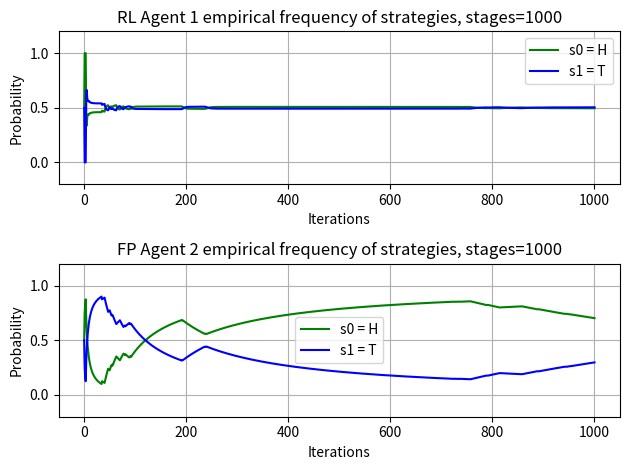

Here is the Python script that generated this plot:
import numpy as np
import random
from scipy.optimize import minimize
import argparse
import matplotlib.pyplot as plt
import pandas as pd

## --- GAMES ----------------------------
#
# 3 player:
# Player 1 wants to match the action of player 2; 
# player 2 wants to match the action of player 3; 
# player 3 wants to match the opposite of the action of player 1. 
# Each player receives a payoff of 1 if they match as desired, and −1 otherwise. 
# 1 unique Nash equilibrium, where all players uniformly randomize. 
# Jordan shows that this Nash equilibrium is locally unstable in a strong sense: for any ε > 0, 
# and for almost all initial empirical distributions that are within (Euclidean) distance ε 
# of the unique Nash equilibrium, DTFP does not converge to the NE
 
def matching_pennies_init(agents=2):
    
    actions = {0: "H", 1: "T"}
    payoff_matrix_agent1 = np.array([[1, -1], [-1, 1]])
    payoff_matrix_agent2 = np.array([[-1, 1], [1, -1]])
    payoff_matrices = [payoff_matrix_agent1, payoff_matrix_agent2]
    # count of H and T played by each agent
    # for state 0 lets assume both have played Tails
    action_count = [[0,1], [0,1]]
    action_count = [[1.5, 2], [2, 1.5]]
    if agents == 1:
        action_count =  [[0.5, 0.5], [0.5, 0.5]]
    # initialise beliefs with mixed strategy of each agents
    # each row is the mixed strategy/ probability of all actions of the agent
    # empirical_distribution
    # P(a) = w(a)/SUM(w(a')), probability of opponent playing action a and a' all actions (includiing a)
    belief1 = []
    belief2 = []
    for action in range(len(actions)):
        belief1.append(action_count[1][action]/sum(action_count[1]))
        belief2.append(action_count[0][action]/sum(action_count[0]))
    beliefs = np.array((belief1, belief2))
    print(beliefs)
    

    return actions, payoff_matrices, action_count, beliefs

def rock_paper_scissor():
    
    actions = {0: "R", 1: "P", 2: "S"}
    payoff_matrice = np.array([[0,-1,1], [1,0,-1], [-1,1,0]])
    action_count = [[0,1,0], [0,0,1]]
    if agents == 1:
        action_count =  [[0.5, 0.5], [0.5, 0.5]]
    belief1 = []
    belief2 = []
    print(action_count[1])
    for action in range(len(actions)):
        belief1.append(action_count[1][action]/sum(action_count[1]))
        belief2.append(action_count[0][action]/sum(action_count[0]))
    beliefs = np.array((belief1, belief2))
    print(beliefs)
    

    return actions, payoff_matrice, action_count, beliefs

'''
If not zero-sum, then due to Shapley fictitious play not converge
At least 1 loss is -1 reward. 1 win is 0.5 and both wins is +1
Tie is 0
1 Nash (1/3, 1/3, 1/3)

P1=Rock
                         P3

                Rock    Paper   Scissors
             ----------------------------
    Rock     |   0   |   -1   |    0.5  |
             |--------------------------|
P2  Paper    |  -1   |   -1   |    0    |
             |--------------------------|
    Scissors |  0.5  |    0   |    2    |
             ----------------------------

P1=Paper
                         P3

                Rock    Paper   Scissors
             ----------------------------
    Rock     |   2   |   0.5  |    0    |
             |--------------------------|
P2  Paper    |  0.5  |    0   |   -1    |
             |--------------------------|
    Scissors |   0   |   -1   |   -1    |
             ----------------------------

P1=Scissors
                         P3

                Rock    Paper   Scissors
             ----------------------------
    Rock     |  -1   |    0   |   -1    |
             |--------------------------|
P2  Paper    |   0   |    2   |   0.5   |
             |--------------------------|
    Scissors |  -1   |   0.5  |    0    |
             ----------------------------
'''
def rock_paper_scissor_3_player():
    actions = {0: "R", 1: "P", 2: "S"}
    # payoff matrices are the same for each player
    payoff_matrix_agentR = np.array([[0, -1, 0.5], [-1, -1, 0], [0.5, 0, 2]])
    payoff_matrix_agentP = np.array([[2, 0.5, 0], [0.5, 0, -1], [0, -1, -1]])
    payoff_matrix_agentS = np.array([[-1, 0, -1], [0, 2, 0.5], [-1, 0.5, 0]])
    payoff_matrices = np.array((payoff_matrix_agentR, payoff_matrix_agentP, payoff_matrix_agentS))
    action_count = [[1, 0, 0], [1, 0, 0], [1, 0, 0]]
    
    # each palyer keeps beliefs for every other opponent
    # 2 x 3 matrix
    belief1 = np.ones((2, 3))
    belief2 = np.ones((2, 3))
    belief3 = np.ones((2, 3))
    # belief for opponent number 1
    for action in range(len(actions)):
        belief1[0][action] = action_count[1][action]/sum(action_count[0])
        belief2[0][action] = action_count[0][action]/sum(action_count[0])
        belief3[0][action] = action_count[0][action]/sum(action_count[0])
    # belief for opponent numb 2
    for action in range(len(actions)):
            belief1[1][action] = action_count[2][action]/sum(action_count[1])
            belief2[1][action] = action_count[2][action]/sum(action_count[1])
            belief3[1][action] = action_count[1][action]/sum(action_count[1])
    beliefs = np.array((belief1, belief2, belief3))
    print(beliefs)
    

    return actions, payoff_matrices, payoff_matrix_agentR, payoff_matrix_agentP, payoff_matrix_agentS, action_count, beliefs, belief1, belief2, belief3
'''
#################################
#    2. Prisoners Dillema       # 
#################################
            S         B
        ###################
    S   # (-1, -1)  (-3, 0)#
    B   # (0, -3)  (-2, -2)#
        ###################

        1 pure Nash: 
            Betray-Betray
'''
def prisoners_dillema_init(agents=2):
    actions = {0: "Silent", 1: "Betray"}
    payoff_matrix_agent1 = np.array([[-1, -3], [0, -2]])
    payoff_matrix_agent2 = np.array([[-1, -3], [0, -2]])
    payoff_matrices = [payoff_matrix_agent1, payoff_matrix_agent2]
    # count of H and T played by each agent
    # for state 0 lets assume both have played Tails
    action_count = [[1,0], [1,0]]
    ### if agents =2, (FP vs RL), take into consideration the 0.5 0.5 policy of the RL agent
    if agents == 1:
        action_count =  [[0.5, 0.5], [0.5, 0.5]]

    beliefs = np.array(([action_count[1][0]/sum(action_count[1]), action_count[1][1]/sum(action_count[1])], [action_count[0][0]/sum(action_count[0]), action_count[0][1]/sum(action_count[0])]))

    return actions, payoff_matrices, action_count, beliefs

'''
#################################
#    3. Battle of Sexes        # 
#################################
            O         M
        ###################
    O   # (3, 2)  (0, 0)#
    M   # (0, 0)  (2, 3)#
        ###################

        2 pure Nash: 
            -> Opera-Opera
            -> Movies-Movies
        1 mixed Nash:
            -> Opera (3/5) - Opera (2/5)
'''
def battle_of_sexes_init(agents=2):
    # actions
    actions = {0: "Opera", 1: "Movies"}
    # reward
    payoff_matrix_agent1 = np.array([[3, 0], [0, 2]])
    payoff_matrix_agent2 = np.array([[2, 0], [0, 3]])
    payoff_matrices = [payoff_matrix_agent1, payoff_matrix_agent2]
    # count of H and T played by each agent
    # for state 0 lets assume both have played Tails
    action_count = [[0,1], [1,0]]
    if agents == 1:
        action_count =  [[0.5, 0.5], [0.5, 0.5]]
    beliefs = np.array(([action_count[1][0]/sum(action_count[1]), action_count[1][1]/sum(action_count[1])], [action_count[0][0]/sum(action_count[0]), action_count[0][1]/sum(action_count[0])]))

    return actions, payoff_matrices, action_count, beliefs

'''
#################################
#    4. Left or Right        # 
#################################
            R         L
        ###################
    R   # (1, 1)  (0, 0)#
    L   # (0, 0)  (1, 1)#
        ###################

        2 pure Nash: 
            -> R, R
            -> L, L
'''
def left_right(agents=2):
    # actions
    actions = {0: "L", 1: "R"}
    # reward
    payoff_matrix_agent1 = np.array([[1 , 0], [0, 1]])
    payoff_matrix_agent2 = np.array([[1 , 0], [0, 1]])
    payoff_matrices = [payoff_matrix_agent1, payoff_matrix_agent2]
    # count of H and T played by each agent
    # for state 0 lets assume both have played Tails
    action_count = [[1,0], [0, 1]]
    if agents == 1:
        action_count =  [[0.5, 0.5], [0.5, 0.5]]
    beliefs = np.array(([action_count[1][0]/sum(action_count[1]), action_count[1][1]/sum(action_count[1])], [action_count[0][0]/sum(action_count[0]), action_count[0][1]/sum(action_count[0])]))

    return actions, payoff_matrices, action_count, beliefs




#--------------------MINIMAX Q---------------------------------



payoffs = [[1, -1],
           [-1, 1]]

epsilon = 0.3
learning_rate = 1
gamma = 0.9

#Minimax Qlearning agent
class MinimaxAgent():
    def __init__(self, epsilon, gamma, player_id, payoffs, actions, learning_rate=1. ):
        self.epsilon = epsilon
        self.gamma = gamma
        self.player_id = player_id
        self.learning_rate = learning_rate
        # P <- 1/|A|
        self.P = np.array([1/len(actions), 1/len(actions)])
        # Q(s,a,o) <- 1
        self.Q = np.ones((2, 2))
        # V(s) <- 1
        self.V = 1

        self.actions = actions
        self.payoffs = np.array(payoffs) 
        

    def take_action(self):
        ## if probability epsilon, then take at random, else take action with policy distribution
        
        #if np.random.rand() < self.epsilon:  # Exploration: choose random action
        #    return np.random.choice(self.n_actions)
        #elif self.policy is not None:  # Use external policy if available
        #    action_probs = self.policy[state]
        #    return np.random.choice(np.arange(self.n_actions), p=action_probs)
        exploration_chance = random.uniform(0, 1)
        if exploration_chance < self.epsilon:
            # Exploration: randomly choose between 0 and 1
            return random.choice([0, 1])
        else:
            # Exploitation: choose based on probabilities in P
            return random.choices([0, 1], weights=(self.P[0] , self.P[1]))[0]

    def learn(self, action, opponent):
        return self.payoffs[action][opponent]


    def update_Q(self, action, opponent, reward):
        #print(self.Q)
        #print(self.Q[action][opponent])
        #print((1 - self.learning_rate) * self.Q[action][opponent])
        #print(self.learning_rate * (reward + self.gamma * self.V))
        #print((1 - self.learning_rate) * self.Q[action][opponent] + self.learning_rate * (reward + self.gamma * self.V))
        self.Q[action][opponent] = (1 - self.learning_rate) * self.Q[action][opponent] + self.learning_rate * (reward + self.gamma * self.V)

    def update_P(self, opponent):
        bounds = ((0., 1.), (0., 1.))
        constraints = ({'type': 'eq', 'fun': lambda x: 1.0 - np.sum(x)})

        worst_reward = lambda  x: min(np.matmul(x.T,self.Q))
        self.P = minimize(fun=lambda x: -worst_reward(x), x0=np.array([0., 0.]), constraints=constraints, bounds=bounds).x
        
        '''
        c = np.zeros(self.numActionsA + 1)
        c[0] = -1
        A_ub = np.ones((self.numActionsB, self.numActionsA + 1))
        A_ub[:, 1:] = -self.Q[state].T
        b_ub = np.zeros(self.numActionsB)
        A_eq = np.ones((1, self.numActionsA + 1))
        A_eq[0, 0] = 0
        b_eq = [1]
        bounds = ((None, None),) + ((0, 1),) * self.numActionsA

        res = linprog(c, A_ub=A_ub, b_ub=b_ub, A_eq=A_eq, b_eq=b_eq, bounds=bounds)

        if res.success:
            self.pi[state] = res.x[1:]
        elif not retry:
            return self.updatePolicy(state, retry=True)
        else:
            print("Alert : %s" % res.message)
            return self.V[state]

        return res.x[0]
        '''

    def update_V(self):
        self.V = self.get_min_prob(self.P)

    def get_min_prob(self, x):
        return min(np.matmul(x.T,self.Q))


def update_prob():
    ## the probability of playing an action in each stage
    ## is calculated as 
    # (Qvalue of action)/(sum of Qvalues of all actions in cur state)
    return

#------------------FP-------------------------------------
        






def best_response(actions, exp_utilities):
    strat = np.argmax(exp_utilities)
    #print('The best action is ', actions[np.argmax(exp_utilities)])
    return strat

# for mixed strategies
def compute_expect_utility(actions, belief, payoff_matrix, advanced = False):
    # compute the explicit utility of an agent
    # for each action, based on the empirical distribution
    # of the actions of its opponents
    
    # if 3 player game, payoff_matrix is n matrices for the n actions 
    # the agent plays in contrast to the other 2 players
    if (advanced == True):
        exp_ut = []
        for action_matrix in payoff_matrix:
            sum = 0
            for row in range(len(actions)):
                for col in range(len(actions)):
                    sum += action_matrix[row][col]*belief[0][row]*belief[1][col]
            exp_ut.append(sum)
    else:
        '''
        dimensions n * 1, where n # actions given agent can make
        and each is the expected utility for action n
        '''
        exp_ut = []
        for action in range(len(actions)):
            # (action, H), (action,T)
            sum = 0
            for opponnent_action in range(len(actions)):
                sum += payoff_matrix[action][opponnent_action]*belief[opponnent_action]
            exp_ut.append(sum)
    return best_response(actions, exp_ut)
    
def update_beliefs(actions, action_count, advanced=False):
    #total = sum(action_count)
    new_belief = []
    
    if advanced == True:
        new_belief = np.ones((len(action_count), len(actions)))
        for i, belief_on_opponent in enumerate(action_count):
            for action in range(len(actions)):
                new_belief[i][action] = action_count[i][action]/sum(action_count[i])
    else:
        for action in range(len(actions)):
            new_belief.append(action_count[action]/sum(action_count))
    # return new belief
    new_belief = np.array(new_belief)
    return new_belief


### ----- MAIN FUNCTION


def main(game, agents):
    print(game, agents)
    game = int(game)
    if game == 2:
        actions, payoff_matrices, action_count, beliefs = prisoners_dillema_init(agents)
        print('PLAYING PRISONERS DILLEMA')
    elif game == 3:
        actions, payoff_matrices, action_count, beliefs = battle_of_sexes_init(agents)
        print('PLAYING BATTLE OF SEXES')
    elif game == 4:
        actions, payoff_matrices, action_count, beliefs = left_right(agents)
        print('PLAYING LEFT-RIGHT')
    elif game == 5:
        actions, payoff_matrices, payoff_matrix_agentR, payoff_matrix_agentP, payoff_matrix_agentS, action_count, beliefs, belief1, belief2, belief3 = rock_paper_scissor_3_player()
    elif game == 6:
        actions, payoff_matrices, action_count, beliefs =  rock_paper_scissor()
    else:
        actions, payoff_matrices, action_count, beliefs = matching_pennies_init(agents)
        print('PLAYING MATCHING PENNIES')


    max_iters = 1000
    
    agents = int(agents)
    if agents == 1:
        moves, strategies = test_FPvRL(actions, payoff_matrices, action_count, beliefs, max_iters)
        agent_type = ['RL Agent 1', 'FP Agent 2']
    elif agents == 2:
        if game == 5:
            moves, strategies = test_FPvFP_3_player(actions, payoff_matrices, action_count, beliefs, max_iters, three=True)
            agent_type = ['FP Agent 1', 'FP Agent 2', 'FP Agent 3']
        elif game == 6:
            print('hi')
            moves, strategies = test_FPvFP_3_player(actions, payoff_matrices, action_count, beliefs, max_iters)
            agent_type = ['FP Agent 1', 'FP Agent 2']
        else:
            moves, strategies = test_FPvFP(actions, payoff_matrices, action_count, beliefs, max_iters)
            agent_type = ['FP Agent 1', 'FP Agent 2']
    else:
        moves, strategies, agentse, agentslr, agentsg = test_RLvRL(actions, payoff_matrices, action_count, beliefs, max_iters)
        agent_type = [f'RL Agent 1 e={agentse[0]}, lr={agentslr[0]}, g={agentsg[0]}', f'RL Agent 2 e={agentse[1]}, lr={agentslr[1]}, g={agentsg[1]}']
        
    
        
    ### PLOT
    print("PLOTTING")
    # you can prinnt below to see the moves played by each agents for each stage game
    if game == 5:
        moves = pd.DataFrame(moves, columns=["Action_agent1", "Action_agent2", "Action_agent3"])
    moves = pd.DataFrame(moves, columns=["Action_agent1", "Action_agent2"])
    if game == 5:
        fig, (sub1, sub2, sub3) = plt.subplots(3,1)
        sub3.set_ylim(-0.2, 1.2) 
        sub3.grid(True)
        subgraph_list = [sub1, sub2, sub3]
    else:
        fig, (sub1, sub2) = plt.subplots(2,1)
        subgraph_list = [sub1, sub2]
    fig.subplots_adjust(hspace=0.5)
    sub1.set_ylim(-0.2, 1.2)
    sub2.set_ylim(-0.2, 1.2) 
    sub1.grid(True)
    sub2.grid(True)
    # for each agent plot its mixed strategy
    colors = ["g", "b", "r"]
    for i, subplot in enumerate(subgraph_list):
        probs = [poli[i] for poli in strategies]
        subplot.set(xlabel='Iterations', ylabel='Probability',title=f'{agent_type[i]} empirical frequency of strategies, stages={len(probs) - 1}')
        print(len(probs[0]))
        for action in range(0, len(probs[0])):
            action_probs = [sublist[action] for sublist in probs]
            subplot.plot(list(range(0,len(probs))), action_probs, linewidth=1.5, label=f"s{action} = {actions[action]}", color=colors[action])
        subplot.legend()

    plt.tight_layout()
    plt.show()

### -------------------- DIFFERENT AGENTS TESTS
def test_FPvRL(actions, payoff_matrices, action_count, belief, max_iters):
    agent1 = MinimaxAgent(epsilon=0.3, learning_rate=1.0, gamma=0.9, player_id=1, payoffs = payoff_matrices[0], actions=actions)
    #make fp believe rl played 0.5 both actions
    strategies = [[agent1.P.tolist(), belief[0].tolist()]]
    curr_episode = 0
    moves = []
    for curr_episode in range(max_iters):
        # take action
        action1 = agent1.take_action()
        action2 = compute_expect_utility(actions, belief[1], payoff_matrices[1])

        # update
        rew1 = agent1.learn(action=action1, opponent=action2)
        action_count[0][action1] += 1
        action_count[1][action2] += 1
        # update FP agent's belief for the RL agent and save its own probabilities distribution
        belief[1]  = update_beliefs(actions, action_count[0])
        fp_probabilities  = update_beliefs(actions, action_count[1])

        agent1.update_Q(action=action1, opponent=action2, reward=rew1)
        agent1.update_P(opponent=action2)
        agent1.update_V()

        strategies.append([agent1.P,fp_probabilities.tolist()])
        moves.append([action1, action2])

        if curr_episode % 100 == 0:
            agent1.learning_rate *= 0.8

        curr_episode += 1

    return moves, strategies
# this func is for RPS game with FP vs FP. It is the only one supporting 3 players. If three =False, RPS is played with 2 players
def test_FPvFP_3_player(actions, payoff_matrices, action_count, beliefs, max_iters, three = False):
    print(beliefs[0])
    strategies = []
    if three == True:
        strategies.append([np.array(beliefs[1][0]), np.array(beliefs[0][0]), np.array(beliefs[0][1])])
    else:
        strategies.append([np.array(beliefs[1]), np.array(beliefs[0])])
    moves = []
    for i in range(max_iters):
        if three == True:
            # choose action by best response
            best_actions = [compute_expect_utility(actions, beliefs[0], payoff_matrices, advanced=True), compute_expect_utility(actions, beliefs[1], payoff_matrices, advanced=True), compute_expect_utility(actions, beliefs[2], payoff_matrices, advanced=True)]

            # choose action
            action_count[0][best_actions[0]] += 1
            action_count[1][best_actions[1]] += 1
            action_count[2][best_actions[2]] += 1

            # update their mixed strategy/beliefs based on their action
            beliefs[0] = update_beliefs(actions, [action_count[1], action_count[2]], advanced=True)
            beliefs[1]  = update_beliefs(actions, [action_count[0], action_count[2]], advanced=True)
            beliefs[2]  = update_beliefs(actions, [action_count[0], action_count[1]], advanced=True)
            # keep beliefs and actions in each iteration for computing convergence
            strategies.append([update_beliefs(actions, action_count[0]), update_beliefs(actions, action_count[1]), update_beliefs(actions, action_count[2])])
        else:
            best_actions = [compute_expect_utility(actions, beliefs[0], payoff_matrices), compute_expect_utility(actions, beliefs[1], payoff_matrices)]

            action_count[0][best_actions[0]] += 1
            action_count[1][best_actions[1]] += 1
            beliefs[0] = update_beliefs(actions, action_count[1])
            beliefs[1]  = update_beliefs(actions, action_count[0])
            strategies.append([update_beliefs(actions, action_count[0]), update_beliefs(actions, action_count[1])])

        moves.append(best_actions)
    '''
    import pandas as pd
    empirical_freq_means = pd.DataFrame(moves, columns=["A", "B", "C"]).expanding().mean()
    print(empirical_freq_means)
    fig, ax = plt.subplots(figsize=(6, 4), dpi=300)
    empirical_freq_means.plot(ax=ax)
    import matplotlib.ticker as ticker
    import pandas as pd
    from tqdm import tqdm
    ax.yaxis.set_major_locator(ticker.MultipleLocator(0.1))
    ax.axhline(0.5, alpha=0.5, color="red", linewidth=1)
    ax.legend(labels=["A's empirical frequency", "B's empirical frequency", "C's empirical frequency"])

    ax.set_xlabel("Iteration")
    ax.set_ylabel("Empirical frequency")
    '''
    return moves, strategies
def test_FPvFP(actions, payoff_matrices, action_count, beliefs, max_iters):
    # n * m matrix, where n iterations and m tuples represetning number of agents. 
    # Each tuple m is the mixed strategy (probability of actions) of each agent m at iteration n 
    strategies = [beliefs.tolist()]
    moves = []
    for i in range(max_iters):
        # choose action by best response
        best_actions = [compute_expect_utility(actions, beliefs[0], payoff_matrices[0]), compute_expect_utility(actions, beliefs[1], payoff_matrices[1])]

        # choose action
        action_count[0][best_actions[0]] += 1
        action_count[1][best_actions[1]] += 1

        # update their mixed strategy/beliefs based on their action
        beliefs[0] = update_beliefs(actions, action_count[1])
        beliefs[1]  = update_beliefs(actions, action_count[0])
        # keep beliefs and actions in each iteration for computing convergence
        strategies.append(beliefs.tolist())
        moves.append(best_actions)
        #moves.append((actions[np.argmax(beliefs[0])],actions[np.argmin(beliefs[1])] ))
    return moves, strategies

def test_RLvRL(actions, payoff_matrices, action_count, beliefs, max_iter):    
    agent1 = MinimaxAgent(epsilon=0.3, learning_rate=1, gamma=0.9, player_id=1, payoffs = payoff_matrices[0], actions=actions)
    agent2 = MinimaxAgent(epsilon=0.3, learning_rate=1, gamma=0.9, player_id=2, payoffs = payoff_matrices[1], actions=actions)
    initlr1 = agent1.learning_rate
    initlr2 = agent2.learning_rate

    strategies = [[agent1.P,agent2.P]]
    curr_episode = 0
    moves = []
    for curr_episode in range(max_iter):
        action1 = agent1.take_action()
        action2 = agent2.take_action()

        rew1 = agent1.learn(action=action1, opponent=action2)
        rew2 = agent2.learn(action=action2, opponent=action1)

        agent1.update_Q(action=action1, opponent=action2, reward=rew1)
        agent1.update_P(opponent=action2)
        agent1.update_V()

        agent2.update_Q(action=action2, opponent=action1, reward=rew2)
        agent2.update_P(opponent=action1)
        agent2.update_V()

        strategies.append([agent1.P,agent2.P])
        moves.append([action1, action2])

        #if curr_episode % 50 == 0:
        #    agent1.learning_rate *= 0.8
        #    agent2.learning_rate *= 0.8
        agent1.learning_rate = 1/(curr_episode+1)
        agent2.learning_rate = 1/(curr_episode+1)
        curr_episode += 1

    ### OUTCOME
    print("Agent's 1 Policy:")
    print(agent1.P)

    print("Agent's 2 Policy:")
    print(agent2.P)

    print("V:")
    print(agent1.V*0.1, agent2.V*0.1)
    print(agent2.V*0.1 + agent1.V*0.1)

    return moves, strategies, [agent1.epsilon, agent2.epsilon ], [initlr1, initlr2 ], [agent1.gamma, agent2.gamma ]

### --------------------------------

if __name__ == '__main__':
    parser = argparse.ArgumentParser()
    parser.add_argument("--game", help="choose which game to play. Range [1-3]")
    parser.add_argument("--adv", help="If game 1 chosen, seet this to 2 for rock-papers-scissors. Default macthing pennies")
    parser.add_argument("--agents", help="Choose what agents to test. 1: FP vs RL, 2: FP vs FP 3: RL vs RL")
    args = parser.parse_args()
    game = args.game
    agents = args.agents
    # check if game option given, default matching pennies
    print(game)
    if game is None:
        game = 1
    if agents is None:
        agents = 1
    ## for debugging
    #game = 6
    #agents = 2
    main(game, agents) 
